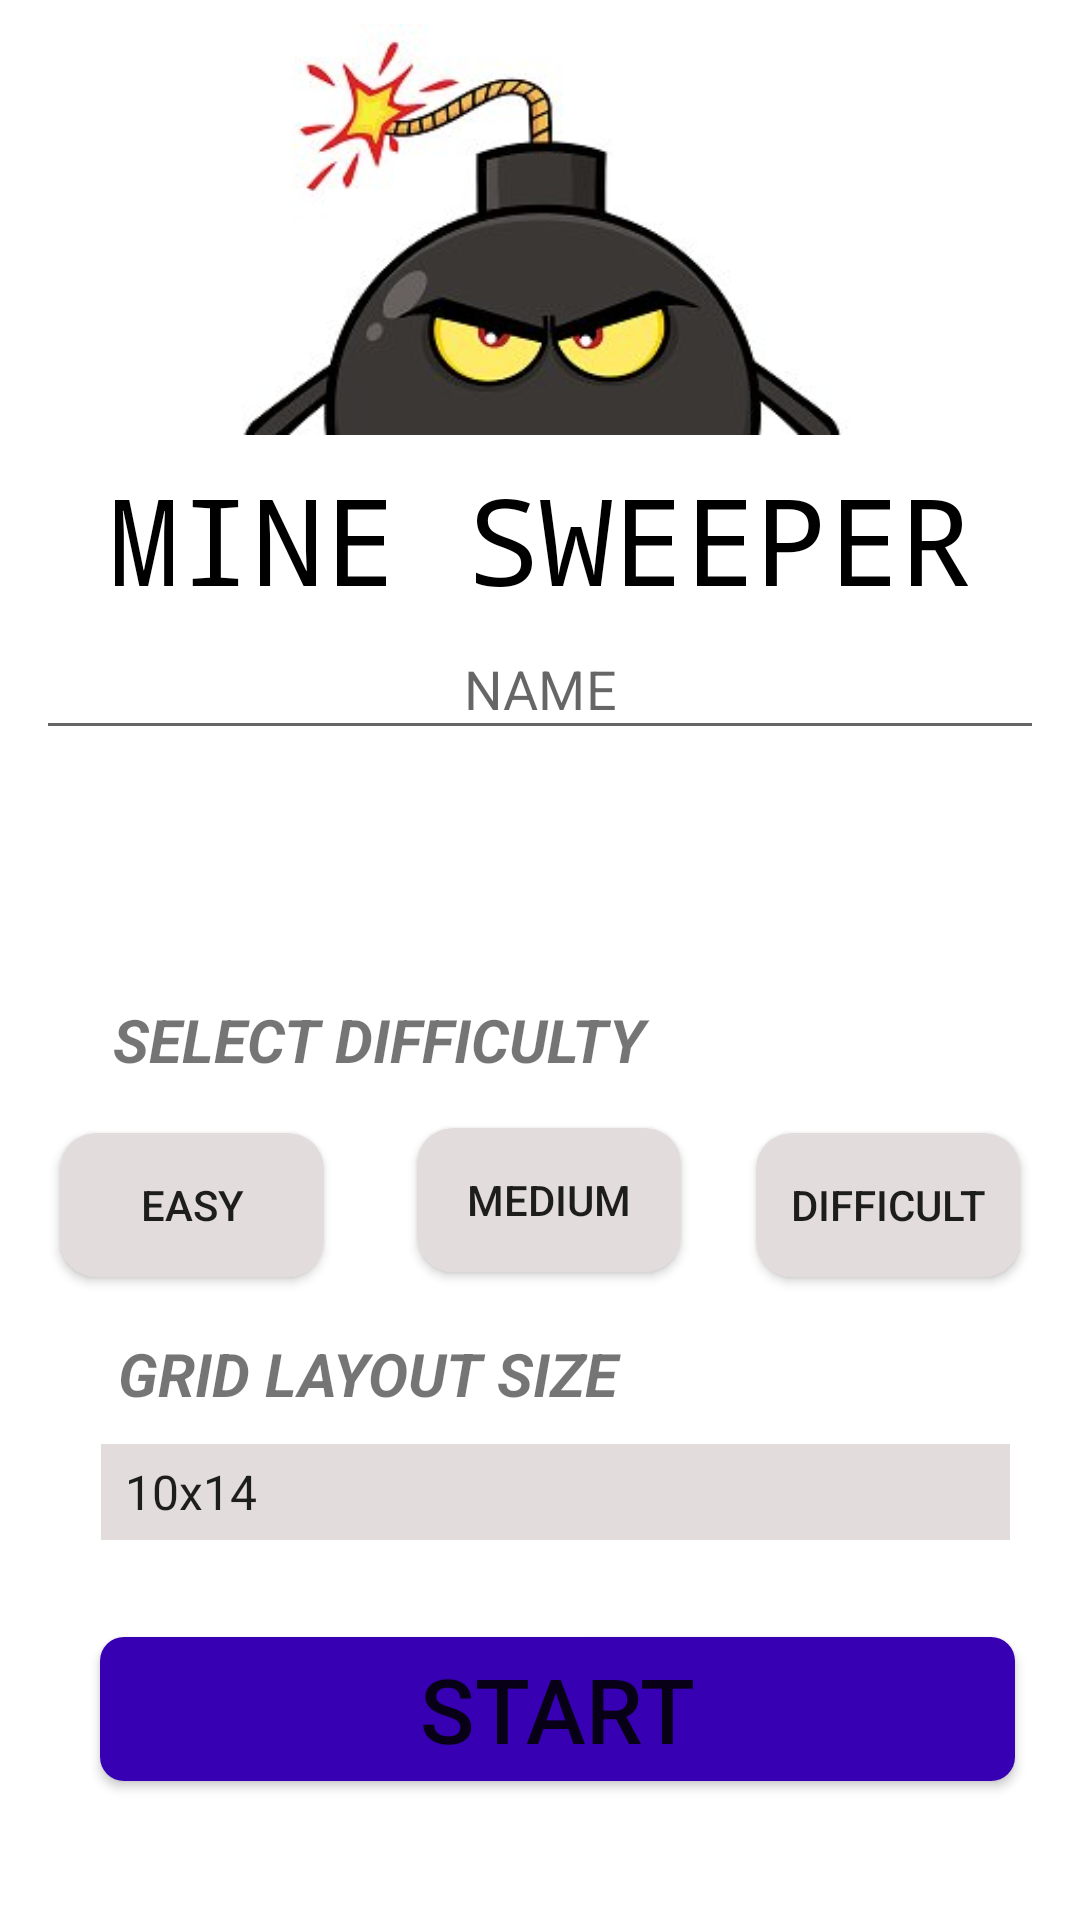

Reconstruct the res/layout file that produces this screen, plus the resources it refers to.
<!-- AndroidManifest.xml: application theme AppTheme -->
<!-- res/layout/activity_home.xml -->
<?xml version="1.0" encoding="utf-8"?>
<android.support.constraint.ConstraintLayout xmlns:android="http://schemas.android.com/apk/res/android"
    xmlns:app="http://schemas.android.com/apk/res-auto"
    xmlns:tools="http://schemas.android.com/tools"
    android:layout_width="match_parent"
    android:layout_height="match_parent"
    android:baselineAligned="false"
android:background="@android:color/white"
    android:orientation="vertical"
    android:visibility="visible"
    tools:context=".Home">


    <TextView
        android:id="@+id/textView3"
        android:layout_width="267dp"
        android:layout_height="29dp"


        android:text="SELECT DIFFICULTY"
        android:textSize="20dp"
        android:textStyle="bold|italic"
        app:layout_constraintBottom_toTopOf="@+id/spinner"
        app:layout_constraintEnd_toEndOf="parent"
        app:layout_constraintHorizontal_bias="0.405"
        app:layout_constraintStart_toStartOf="parent"
        app:layout_constraintTop_toTopOf="parent"
        app:layout_constraintVertical_bias="0.736" />

    <TextView
        android:id="@+id/textView"
        android:layout_width="wrap_content"
        android:layout_height="48dp"
        android:layout_marginBottom="8dp"
        android:layout_marginEnd="8dp"
        android:layout_marginStart="8dp"
        android:layout_marginTop="8dp"
        android:fontFamily="monospace"
        android:text="MINE SWEEPER"
        android:textColor="@android:color/background_dark"
        android:textSize="40dp"
        app:layout_constraintBottom_toBottomOf="parent"
        app:layout_constraintEnd_toEndOf="parent"
        app:layout_constraintStart_toStartOf="parent"
        app:layout_constraintTop_toBottomOf="@+id/imageView"
        app:layout_constraintVertical_bias="0.0" />

    <ImageView
        android:id="@+id/imageView"
        android:layout_width="211dp"

        android:layout_height="137dp"
        android:layout_marginBottom="356dp"
        android:layout_marginEnd="8dp"
        android:layout_marginStart="8dp"
        android:layout_marginTop="8dp"
        android:background="@drawable/mine2"
        app:layout_constraintBottom_toBottomOf="parent"
        app:layout_constraintEnd_toEndOf="parent"
        app:layout_constraintHorizontal_bias="0.503"
        app:layout_constraintStart_toStartOf="parent"
        app:layout_constraintTop_toTopOf="parent"
        app:layout_constraintVertical_bias="0.0" />

    <EditText
        android:id="@+id/editText"
        android:layout_width="336dp"
        android:layout_height="44dp"
        android:layout_marginBottom="8dp"
        android:layout_marginEnd="8dp"

        android:layout_marginStart="8dp"
        android:layout_marginTop="44dp"
        android:hint="NAME"
        android:inputType="textPersonName"
        android:singleLine="false"
        android:textAlignment="center"
        app:layout_constraintBottom_toBottomOf="parent"
        app:layout_constraintEnd_toEndOf="parent"
        app:layout_constraintStart_toStartOf="parent"
        app:layout_constraintTop_toBottomOf="@+id/imageView"
        app:layout_constraintVertical_bias="0.043" />

    <Button
        android:id="@+id/button"
        android:layout_width="wrap_content"
        android:layout_height="wrap_content"
        android:layout_marginBottom="8dp"
        android:layout_marginStart="20dp"
        android:layout_marginTop="8dp"
        android:background="@drawable/background_beforeclick"
        android:text="Easy"
        app:layout_constraintBottom_toBottomOf="parent"
        app:layout_constraintStart_toStartOf="parent"
        app:layout_constraintTop_toTopOf="parent"
        app:layout_constraintVertical_bias="0.642" />

    <Button
        android:id="@+id/button2"
        android:layout_width="wrap_content"
        android:layout_height="wrap_content"
        android:layout_marginBottom="8dp"
        android:layout_marginEnd="8dp"
        android:layout_marginStart="8dp"
        android:layout_marginTop="8dp"
        android:background="@drawable/background_beforeclick"
        android:text="Medium"
        app:layout_constraintBottom_toBottomOf="parent"
        app:layout_constraintEnd_toStartOf="@+id/button3"
        app:layout_constraintHorizontal_bias="0.578"
        app:layout_constraintStart_toEndOf="@+id/button"
        app:layout_constraintTop_toTopOf="parent"
        app:layout_constraintVertical_bias="0.639" />

    <Button
        android:id="@+id/button3"
        android:layout_width="wrap_content"
        android:layout_height="wrap_content"
        android:layout_marginBottom="8dp"
        android:layout_marginEnd="20dp"
        android:layout_marginTop="8dp"
        android:background="@drawable/background_beforeclick"
        android:text="Difficult"
        app:layout_constraintBottom_toBottomOf="parent"
        app:layout_constraintEnd_toEndOf="parent"
        app:layout_constraintTop_toTopOf="parent"
        app:layout_constraintVertical_bias="0.642" />

    <Button
        android:id="@+id/button4"
        android:layout_width="305dp"
        android:layout_height="wrap_content"
        android:layout_marginBottom="8dp"
        android:layout_marginEnd="8dp"
        android:layout_marginStart="8dp"
        android:layout_marginTop="12dp"
        android:background="@drawable/startbutton"
        android:text="START"
        android:textSize="30dp"
        app:layout_constraintBottom_toBottomOf="parent"
        app:layout_constraintEnd_toEndOf="parent"
        app:layout_constraintHorizontal_bias="0.65"
        app:layout_constraintStart_toStartOf="parent"
        app:layout_constraintTop_toBottomOf="@+id/button2"
        app:layout_constraintVertical_bias="0.74" />

    <Spinner
        android:id="@+id/spinner"
        android:layout_width="303dp"
        android:layout_height="32dp"
        android:layout_marginBottom="4dp"
        android:layout_marginEnd="8dp"
        android:layout_marginStart="8dp"
        android:layout_marginTop="8dp"
        android:background="#e2dcdc"
        android:entries="@array/grid_arrays"
        android:popupBackground="#ffffff"
        android:prompt="@string/grid"

        app:layout_constraintBottom_toBottomOf="parent"
        app:layout_constraintEnd_toEndOf="parent"
        app:layout_constraintHorizontal_bias="0.63"
        app:layout_constraintStart_toStartOf="parent"
        app:layout_constraintTop_toTopOf="parent"
        app:layout_constraintVertical_bias="0.794" />

    <TextView
        android:id="@+id/textView2"
        android:layout_width="267dp"
        android:layout_height="29dp"
        android:layout_marginBottom="4dp"
        android:layout_marginEnd="8dp"
        android:layout_marginStart="8dp"
        android:layout_marginTop="8dp"
        android:text="GRID LAYOUT SIZE"
        android:textSize="20dp"
        android:textStyle="bold|italic"
        app:layout_constraintBottom_toTopOf="@+id/spinner"
        app:layout_constraintEnd_toEndOf="parent"
        app:layout_constraintHorizontal_bias="0.405"
        app:layout_constraintStart_toStartOf="parent"
        app:layout_constraintTop_toTopOf="parent"
        app:layout_constraintVertical_bias="0.991" />

</android.support.constraint.ConstraintLayout>
<!-- resources referenced by this layout -->
<resources>
  <string-array name="grid_arrays">
          <item>10x14</item>
          <item>12x16</item>
          <item>14x20</item>
          <item>16x24</item>
      </string-array>
  <!-- drawable background_beforeclick (drawable) -->
  <?xml version="1.0" encoding="utf-8"?>
  <shape xmlns:android="http://schemas.android.com/apk/res/android" android:shape="rectangle">
      <corners android:radius="12dp" ></corners>
      <solid android:color="#e2dcdc" />
  </shape>
  <!-- drawable mine2: jpg bitmap (drawable, 10625 bytes) -->
  <!-- drawable startbutton (drawable) -->
  <?xml version="1.0" encoding="utf-8"?>
  <shape xmlns:android="http://schemas.android.com/apk/res/android" android:shape="rectangle">
  <solid android:color="@color/colorPrimaryDark"></solid>
      <corners android:radius="8dp"></corners>
  </shape>
  <string name="grid">Length x Height</string>
  <style name="AppTheme" parent="Theme.AppCompat.Light.DarkActionBar">
          
          <item name="colorPrimary">@color/colorPrimary</item>
          <item name="colorPrimaryDark">@color/colorPrimaryDark</item>
          <item name="colorAccent">@color/colorAccent</item>
      </style>
  <!-- not gathered from this repository: default colours our renderer supplied (Android Studio template values) -->
  <color name="colorPrimary">#FF6200EE</color>
  <color name="colorPrimaryDark">#FF3700B3</color>
  <color name="colorAccent">#FF03DAC5</color>
</resources>
